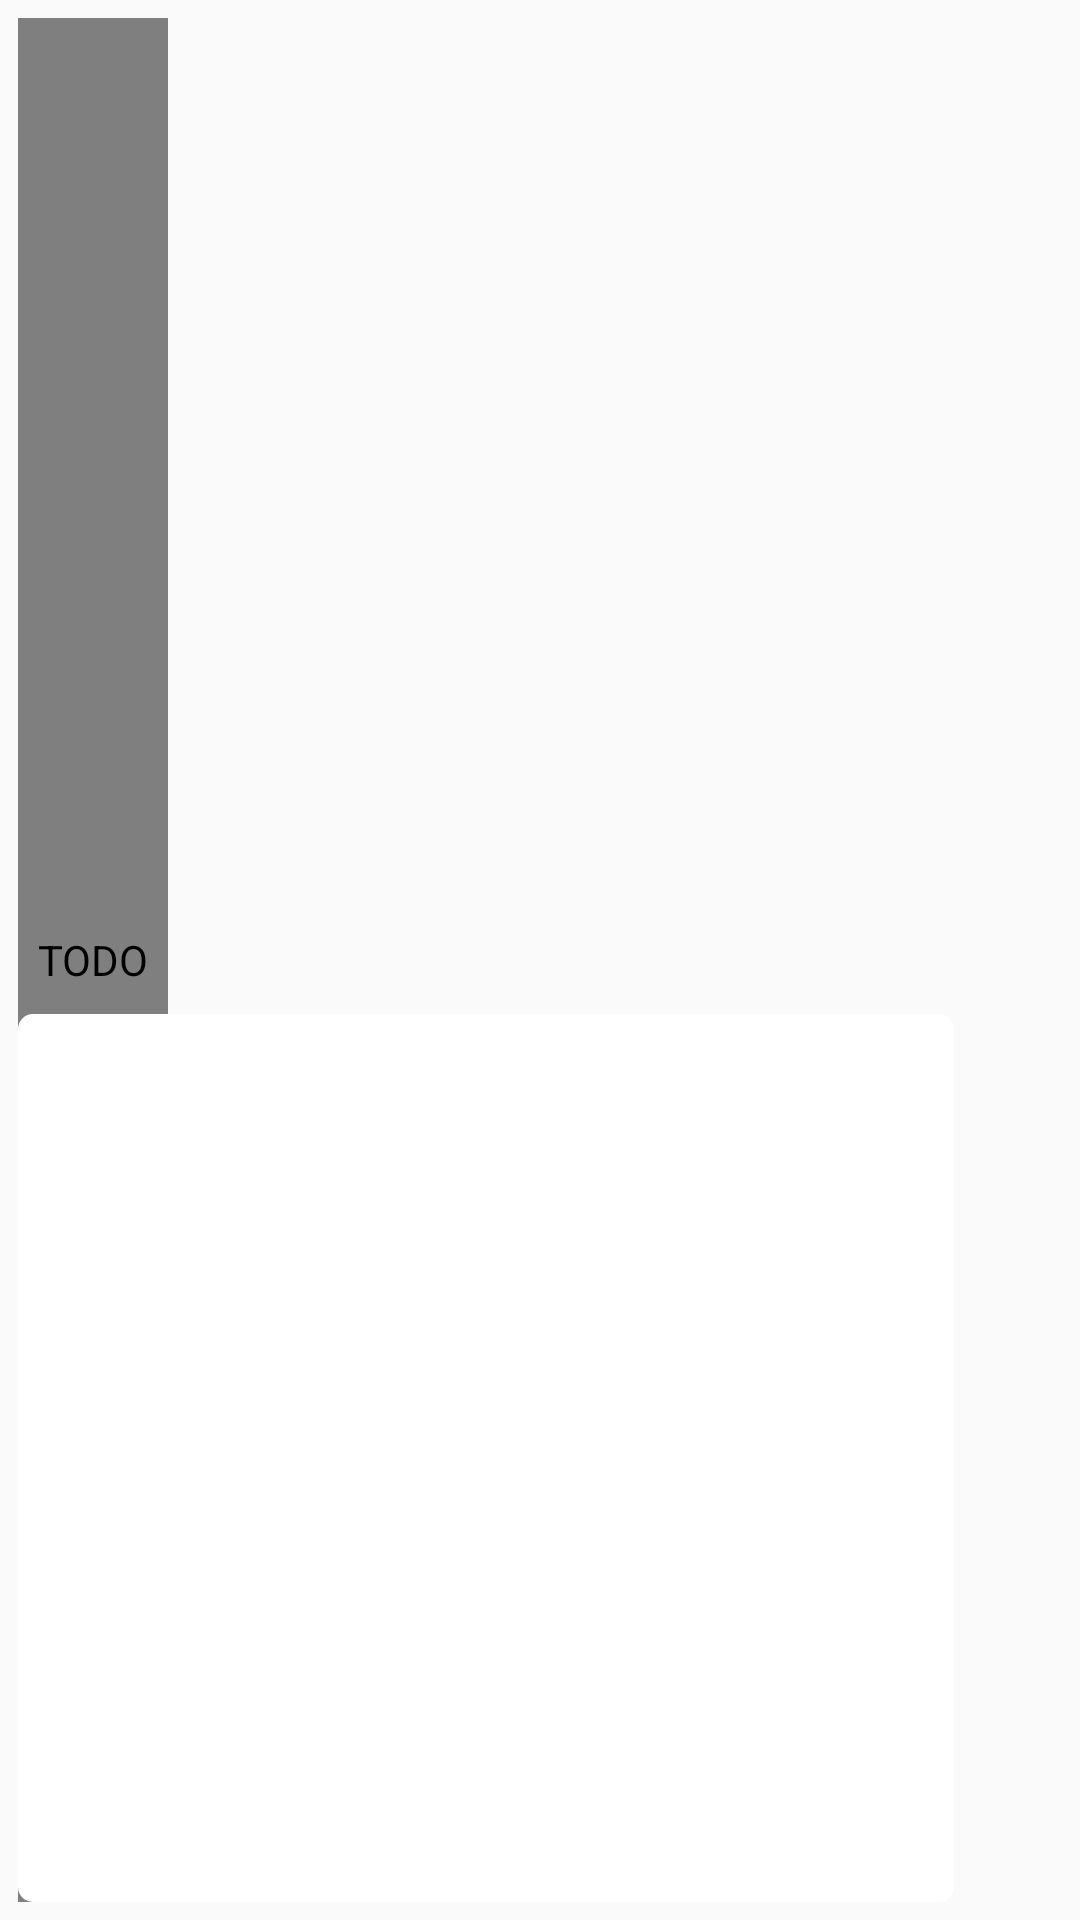

Layout XML and referenced resources for this Android screen:
<!-- AndroidManifest.xml: application theme AppTheme -->
<!-- res/layout/fragment_contact_list_item.xml -->
<?xml version="1.0" encoding="utf-8"?>
<RelativeLayout xmlns:android="http://schemas.android.com/apk/res/android"
    android:layout_width="fill_parent"
    android:layout_height="?android:attr/listPreferredItemHeight"
    android:padding="6dip"
    android:descendantFocusability="blocksDescendants">

    <com.android.volley.toolbox.NetworkImageView
        android:id="@+id/profilePic"
        android:focusable="false"
        android:layout_width="50dp"
        android:layout_height="50dp"
        android:layout_alignParentBottom="true"
        android:layout_alignParentTop="true"
        android:layout_marginRight="6dip"
        android:contentDescription="TODO"
         />


    <TextView
        android:id="@+id/firstLine"
        android:focusable="false"
        android:layout_width="match_parent"
        android:layout_height="wrap_content"
        android:layout_alignParentTop="true"
        android:layout_alignWithParentIfMissing="true"
        android:layout_toRightOf="@id/profilePic"
        android:gravity="center_vertical"
        android:textSize="32sp"
        android:layout_alignParentEnd="true" />

    <ImageView
        android:id="@+id/mood_small"
        android:layout_width="36dp"
        android:layout_height="36dp"
        android:layout_centerVertical="true"
        android:layout_alignRight="@id/firstLine"
        />

    <View
        android:background="@drawable/status_indicator"
        android:id="@+id/status_ind"
        android:focusable="false"
        android:layout_width="match_parent"
        android:layout_height="12dip"
        android:layout_alignParentBottom="true"
        android:layout_toRightOf="@id/profilePic"

        android:ellipsize="marquee"
        android:singleLine="true"
        android:textSize="12sp"
        android:layout_toStartOf="@+id/mood_small"
        android:layout_below="@+id/mood_small" />





</RelativeLayout>
<!-- resources referenced by this layout -->
<resources>
  <!-- drawable status_indicator (drawable) -->
  <?xml version="1.0" encoding="utf-8"?>
  <shape
      xmlns:android="http://schemas.android.com/apk/res/android"
      android:shape="rectangle">
      <corners android:radius="5dp" />
      <solid
          android:color="@color/White" />
  </shape>
  <style name="AppTheme" parent="Base.Theme.AppCompat.Light.DarkActionBar">
          
          <item name="colorPrimary">@color/colorPrimary</item>
          <item name="colorPrimaryDark">@color/colorPrimaryDark</item>
          <item name="colorAccent">@color/colorAccent</item>
          <item name="windowActionBar">false</item>
          <item name="windowNoTitle">true</item>
      </style>
  <color name="White">#ffffff</color>
  <color name="colorPrimary">#3fb55e</color>
  <color name="colorPrimaryDark">#309f41</color>
  <color name="colorAccent">#3fb55e</color>
</resources>
